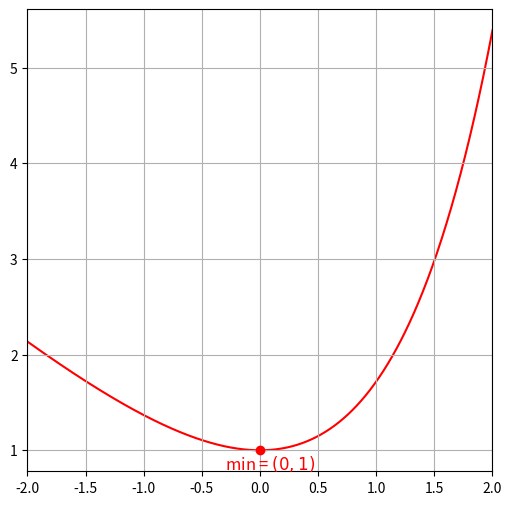
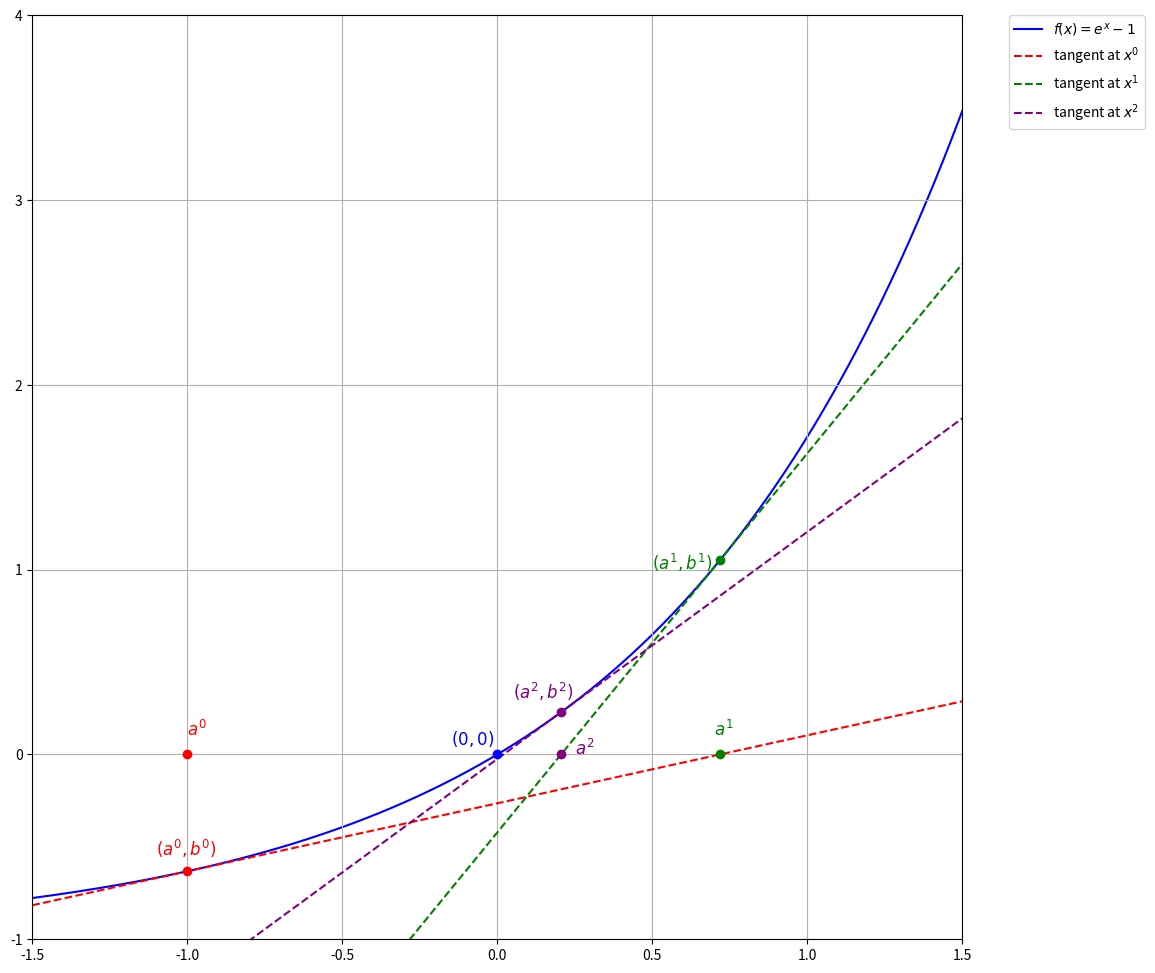
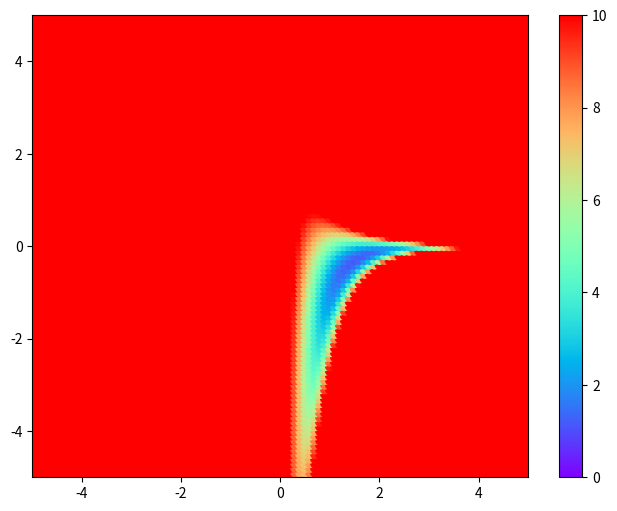

Write Python code to recreate these figures, in order. (Note: this script raises an exception after producing the figures.)
# -*- coding: utf-8 -*-
"""
Created on Sat Feb 13 20:47:39 2021

[redacted]
"""

import numpy as np
import matplotlib.pyplot as plt
from scipy.optimize import minimize
from matplotlib import cm
from pylab import meshgrid
from mpl_toolkits.mplot3d import Axes3D


# Question 1. Convex optimization

# Q1.1

# objective function
def func(x):
    return np.exp(x) - x

# construct lines
x = np.linspace(-2, 2, 2000)
# function values
yfunc = func(x)
fig = plt.figure(figsize = (6, 6))
ax = fig.add_subplot()
# plot function
plt.plot(x, yfunc, label = r'$f(x) = e^x - 1$', zorder = 1, color = 'red')
plt.plot(0, 1, zorder = 3, color = 'red', marker = 'o')
# set axis limits
plt.xlim((-2, 2))
#plt.ylim((0, 6))
ax.grid(True, which = 'both')
ax.annotate(r'min = $(0, 1)$', (-0.3, 0.8), color = 'red', fontsize = 12)
# uncoment to save image
#plt.savefig('function.png')
plt.show()

# first order derivative of the function
def firstder(x):
    return np.exp(x) - 1

# second order derivative of the function
def secondder(x):
    return np.exp(x)

#Newthon's method
# stopping criteria  
err = 10**(-5)
# starting point
x_it = -1
it = 0
# first derivative at starting point
ffdx = firstder(x_it)
while np.abs(ffdx) >= err:
    #function value at current point
    fx = func(x_it)
    #value of the first derivative at current point
    ffdx = firstder(x_it)
    #value of the second derivative at current point
    fsdx = secondder(x_it)
    print("Iteration", it)
    print("Current point is", x_it)
    print("Function value at current point", fx)
    print("First derivative at current point", ffdx)
    print("Second derivative at current point", fsdx)
    x_it = x_it - ffdx/fsdx
    it = it + 1
    

# Q1.2
    
# construct lines
x = np.linspace(-1.5, 1.5, 2000)
# first derivative y = e^x - 1
yfuncder = np.exp(x) - 1
# tangent at x0
a0 = -1
b0 = firstder(a0)
k0 = secondder(a0)
y0 = k0*(x - a0) + b0
# print value x0
print("Point x0", a0)
# equation of a tangent at x0
print("Tangent at x0: y = ", k0, "*x + ", b0-k0*a0)
# tangent at x1
a1 = a0 - b0/k0
b1 = firstder(a1)
k1 = secondder(a1)
y1 = k1*(x - a1) + b1
# print value x1
print("Point x1", a1)
# equation of a tangent at x1
print("Tangent at x1: y = ", k1, "*x + ", b1-k1*a1)
# tangent at x2
a2 = a1 - b1/k1
b2 = firstder(a2)
k2 = secondder(a2)
y2 = k2*(x - a2) + b2
# print value x2
print("Point x2", a2)
# equation of a tangent at x2
print("Tangent at x2: y = ", k2, "*x + ", b2-k2*a2)

fig = plt.figure(figsize = (12, 12))
ax = fig.add_subplot()
ax.grid(True, which = 'both')
# plot curve, tangents, and points
plt.plot(x, yfuncder, label = r'$f(x) = e^x - 1$', zorder = 1, color = 'blue')
plt.plot(x, y0, label = r'tangent at $x^0$', zorder = 2, color = 'red', linestyle ='dashed')
plt.plot(a0, 0, zorder = 3, color = 'red', marker = 'o')
plt.plot(a0, b0, zorder = 4, color = 'red', marker = 'o')
plt.plot(x, y1, label = r'tangent at $x^1$', zorder = 5, color = 'green', linestyle = 'dashed')
plt.plot(a1, 0, zorder = 6, color = 'green', marker = 'o')
plt.plot(a1, b1, zorder = 7, color = 'green', marker = 'o')
plt.plot(x, y2, label = r'tangent at $x^2$', zorder = 8, color = 'purple', linestyle = 'dashed')
plt.plot(a2, 0, zorder = 9, color = 'purple', marker = 'o')
plt.plot(a2, b2, zorder = 10, color = 'purple', marker = 'o')
plt.plot(0, 0, zorder = 11, color = 'blue', marker = 'o')
# add legend
plt.legend(bbox_to_anchor = (1.05, 1), loc = 2, borderaxespad=0.)
# set limits for axis
plt.xlim((-1.5, 1.5))
plt.ylim((-1, 4))
# label points on the graph
ax.annotate(r'$a^0$', (-1, 0.1), color = 'red', fontsize = 12)
ax.annotate(r'$(a^0, b^0)$', (-1.1, -0.55), color = 'red', fontsize = 12)
ax.annotate(r'$a^1$', (0.7, 0.1), color = 'green', fontsize = 12)
ax.annotate(r'$(a^1, b^1)$', (0.5, 1), color = 'green', fontsize = 12)
ax.annotate(r'$a^2$', (0.25, 0), color = 'purple', fontsize = 12)
ax.annotate(r'$(a^2, b^2)$', (0.05, 0.3), color = 'purple', fontsize = 12)
ax.annotate(r'$(0, 0)$', (-0.15, 0.05), color = 'blue', fontsize = 12)
# uncoment to save image
#plt.savefig('q12.png', bbox_inches='tight')
plt.show()


# Question 2. Nonconvex optimization

# Q2.1

# objective function
f21 = lambda x : np.square(1 - x[0] + x[0]*x[1]) + np.square(2 - x[0] + np.square(x[0])*x[1]) + np.square(3 - x[0] + (x[0]**3)*x[1])
# solve problem
sol21 = minimize(f21, x0 = [0,0], bounds = [(-5,5),(-5,5)])
print('Problem 2.1 solution:')
print(sol21)

# plotting function from Q2.1
# set up grid
x = np.arange(-5.5,5.5,0.1)
y = np.arange(-5.5,5.5,0.1)
X,Y = meshgrid(x, y)
# evaluate function on the grid
Z = f21([X,Y]) 
# in 2D
fig = plt.figure(figsize = (8, 6))
# set x and y limits
plt.xlim(-5, 5)
plt.ylim(-5, 5)

# 2d contour plot
plt.scatter(X, Y, c = Z)
cbar = plt.colorbar()
plt.set_cmap('rainbow')
# limiting color range helps visualize location of optimal solution
plt.clim(0, 10) 
#uncoment to save figure
#plt.savefig('q212d.png')
plt.show()
# in 3D

fig = plt.figure(figsize = (9, 9))
ax = fig.gca(projection = '3d')
# 3d plot
surf = ax.plot_surface(X, Y, Z, rstride = 1, cstride = 1, cmap = cm.rainbow, linewidth = 0)
fig.colorbar(surf, shrink = 0.5, aspect = 5)
# uncoment to save figure
#plt.savefig('q213d.png')
plt.show()


# Q2.2

# objective function
f22 = lambda x : -0.0001 * (np.abs(np.sin(x[0])*np.sin(x[1])*np.exp(np.abs(100 - np.sqrt(x[0]**2 + x[1]**2)/np.pi))) + 1)**0.1
# solving using wild (and quite bad) guess for starting point
sol22 = minimize(f22, x0=[0,0], bounds=[(-10,10),(-10,10)])
print('Problem 2.2 solution:')
print(sol22)

# plotting function from Q2.2
# set grid
x = np.arange(-10.5, 10.5, 0.1)
y = np.arange(-10.5, 10.5, 0.1)
X,Y = meshgrid(x, y) 
# evaluate function on the grid
Z = f22([X,Y])
# in 2D
fig = plt.figure(figsize = (9, 9))
# set x and y limits
plt.xlim(-10, 10)
plt.ylim(-10, 10)
# 2d plot
plt.scatter(X, Y, c=Z)
cbar = plt.colorbar()
plt.set_cmap('rainbow')
# uncoment to save image
#plt.savefig('q222d.png')
plt.show()
# in 3D
fig = plt.figure(figsize = (9, 9))
ax = fig.gca(projection = '3d')
# 3d plot
surf = ax.plot_surface(X, Y, Z, rstride = 1, cstride = 1, cmap = cm.rainbow, linewidth = 0)
fig.colorbar(surf, shrink = 0.5, aspect = 5)
# uncoment to save image
#plt.savefig('q223d.png')
plt.show()

# first global solution
sol22glob1 = minimize(f22, x0 = [-1,-1], bounds=[(-10,10),(-10,10)])
print('First global solution for problem 2.2:')
print(sol22glob1)
# second global solution
sol22glob2 = minimize(f22, x0 = [1,1], bounds=[(-10,10),(-10,10)])
print('Second global solution for problem 2.2:')
print(sol22glob2)
# third global solution
sol22glob3 = minimize(f22, x0 = [-1,1], bounds=[(-10,10),(-10,10)])
print('Third global solution for problem 2.2:')
print(sol22glob3)
# fourth global solution
sol22glob4 = minimize(f22, x0 = [1,-1], bounds=[(-10,10),(-10,10)])
print('Fourth global solution for problem 2.2:')
print(sol22glob4)

# first local solution 
sol22loc1 = minimize(f22, x0 = [-5,-1], bounds=[(-10,10),(-10,10)])
print('First local solution for problem 2.2:')
print(sol22loc1)
# second local solution
sol22loc2 = minimize(f22, x0 = [7.5,-8.5], bounds=[(-10,10),(-10,10)])
print('Second local solution for problem 2.2:')
print(sol22loc2)